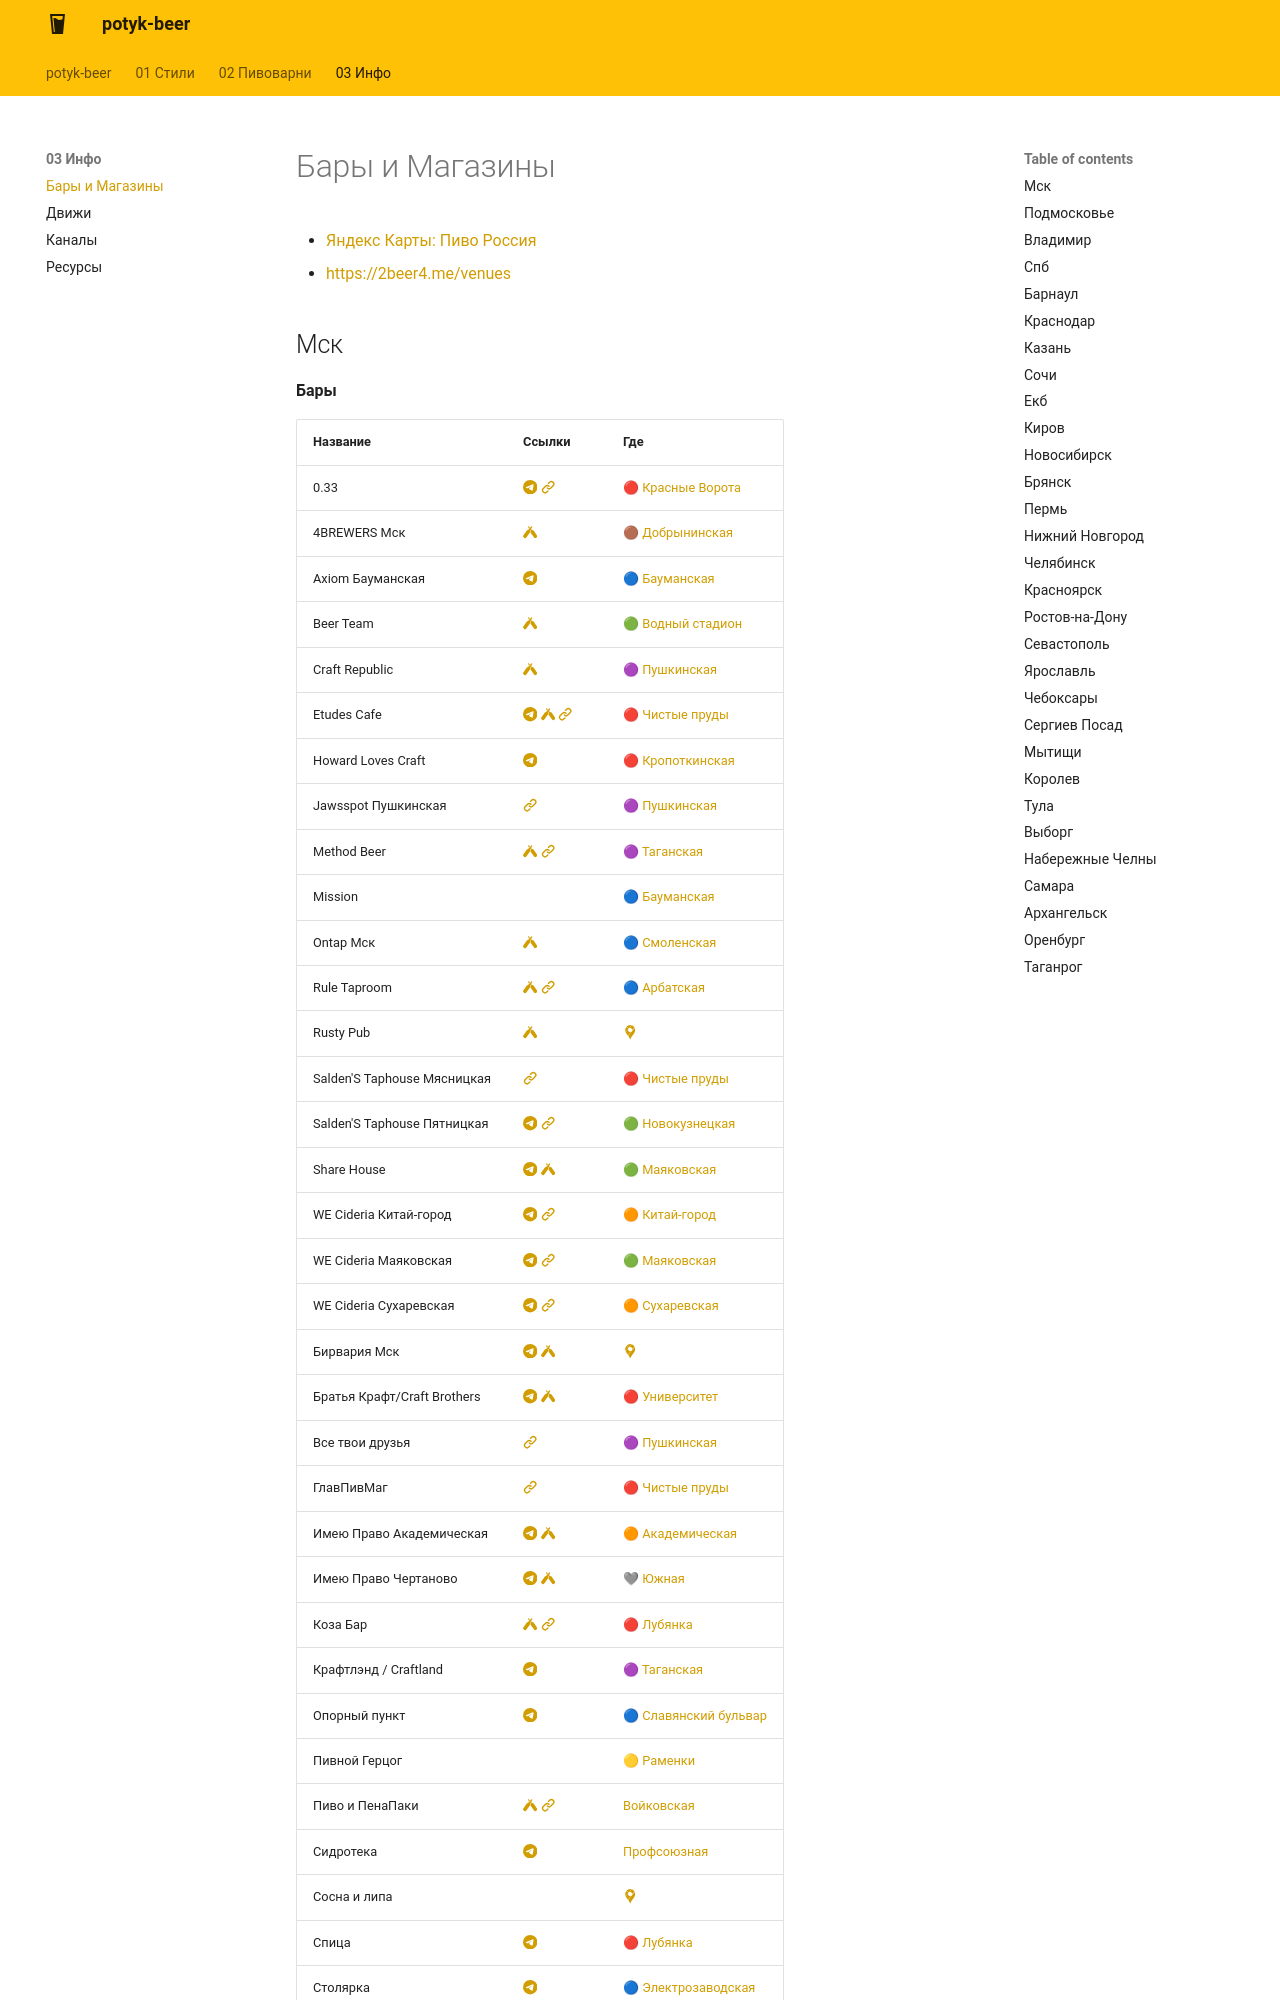

repository: potykion/potyk-beer · page: 03-Инфо/Bars-and-Shops/index.html · generator: mkdocs

# Бары и Магазины

- [Яндекс Карты: Пиво Россия](https://yandex.ru/maps?bookmarks%5BpublicId%5D=l3c-KX2c&utm_source=share&utm_campaign=bookmarks)
- https://2beer4.me/venues



## Мск



**Бары**

| Название | Ссылки | Где |
|----------|--------|-----|
| 0.33 | [:simple-telegram:](https://t.me/brasseriebelge033)   [:octicons-link-16:](http://brasserie033.ru/)  | [🔴 Красные Ворота](https://yandex.ru/maps/-/CDhKyK9K) |
| 4BREWERS Мск |  [:simple-untappd:](https://untappd.com/venue/12248540)   | [🟤 Добрынинская](https://yandex.ru/maps/-/CDhK56N-) |
| Axiom Бауманская | [:simple-telegram:](https://t.me/axiompub_msk)    | [🔵 Бауманская](https://yandex.ru/maps/-/CDh~vJlt) |
| Beer Team |  [:simple-untappd:](https://2beer4.me/venues/clf2nllmr024pmbm020epehet)   | [🟢 Водный стадион](https://yandex.ru/maps/-/CDh~v-n8) |
| Craft Republic |  [:simple-untappd:](https://untappd.com/venue/2180553)   | [🟣 Пушкинская](https://yandex.ru/maps/-/CDhnrUYj) |
| Etudes Cafe | [:simple-telegram:](https://t.me/etudes_cafe)  [:simple-untappd:](https://2beer4.me/venues/clemukjzf02jambl1gksg2wmc)  [:octicons-link-16:](https://etudes-cafe.ru/)  | [🔴 Чистые пруды](https://yandex.ru/maps/-/CDh~rDYQ) |
| Howard Loves Craft | [:simple-telegram:](https://t.me/HLCbar)    | [🔴 Кропоткинская](https://yandex.ru/maps/-/CDh~rBz8) |
| Jawsspot Пушкинская |   [:octicons-link-16:](https://jawsbeer.ru/spot)  | [🟣 Пушкинская](https://yandex.ru/maps/-/CDhrER5w) |
| Method Beer |  [:simple-untappd:](https://untappd.com/v/method-beer-and-munchies/8219233)  [:octicons-link-16:](https://methodbeer.ru/)  | [🟣 Таганская](https://yandex.ru/maps/-/CDhnfS4i) |
| Mission |    | [🔵 Бауманская](https://yandex.ru/maps/-/CDh1ZY35) |
| Ontap Мск |  [:simple-untappd:](https://untappd.com/v/ontap/11251330)   | [🔵 Смоленская](https://yandex.ru/maps/-/CDhgaCLa) |
| Rule Taproom |  [:simple-untappd:](https://untappd.com/venue/3363317)  [:octicons-link-16:](http://www.ruletaproom.ru/)  | [🔵 Арбатская](https://yandex.ru/maps/-/CDhnfN3R) |
| Rusty Pub |  [:simple-untappd:](https://2beer4.me/venues/clf2m2lji00qpmbma7ek12sk5)   | [:simple-googlemaps:](https://yandex.ru/maps/-/CDhgyVN9) |
| Salden'S Taphouse Мясницкая |   [:octicons-link-16:](https://www.saldenstaphouse.ru/taphousemyasnickaya)  | [🔴 Чистые пруды](https://yandex.ru/maps/-/CDhn643H) |
| Salden'S Taphouse Пятницкая | [:simple-telegram:](https://t.me/saldenstaphousemsk)   [:octicons-link-16:](https://www.saldenstaphouse.ru/pyatnickaya)  | [🟢 Новокузнецкая](https://yandex.ru/maps/-/CDhgIJ3l) |
| Share House | [:simple-telegram:](https://t.me/sharehousebar)  [:simple-untappd:](https://untappd.com/venue/7728362)   | [🟢 Маяковская](https://yandex.ru/maps/-/CDhnb-Y7) |
| WE Cideria Китай-город | [:simple-telegram:](https://t.me/we_cidreria)   [:octicons-link-16:](https://whiteeagles.ru/)  | [🟠 Китай-город](https://yandex.ru/maps/-/CDh~zTOm) |
| WE Cideria Маяковская | [:simple-telegram:](https://t.me/we_cidreria)   [:octicons-link-16:](https://whiteeagles.ru/)  | [🟢 Маяковская](https://yandex.ru/maps/-/CDh~zC0B) |
| WE Cideria Сухаревская | [:simple-telegram:](https://t.me/we_cidreria)   [:octicons-link-16:](https://whiteeagles.ru/)  | [🟠 Сухаревская](https://yandex.ru/maps/-/CDh~7AY2) |
| Бирвария Мск | [:simple-telegram:](https://t.me/beervaria)  [:simple-untappd:](https://2beer4.me/venues/clf2ni4u800zxmbmaqcar8tnt)   | [:simple-googlemaps:](https://
